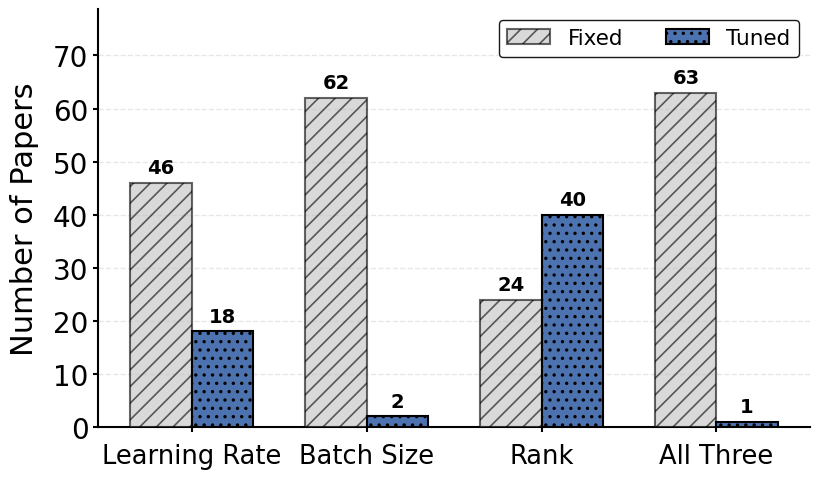

The script that saved this image:
import matplotlib.pyplot as plt
import numpy as np
from matplotlib.ticker import MultipleLocator

lr_fixed, lr_tuned = 46, 18
bs_fixed, bs_tuned = 62, 2
rank_fixed, rank_tuned = 24, 40
all_fixed, all_tuned = 63, 1

categories = ["Learning Rate", "Batch Size", "Rank", "All Three"]
fixed_data = [lr_fixed, bs_fixed, rank_fixed, all_fixed]
tuned_data = [lr_tuned, bs_tuned, rank_tuned, all_tuned]

OUTPUT_FILE = "lora-paper-counts.png"

# ==========================================
# 2. 配色與樣式
# ==========================================
# 顏色保留，但加上 hatch 提升色盲友善性
color_fixed = '#C0C0C0'   # 中性銀灰
color_tuned = '#4C72B0'   # 深藍

# 不同 pattern
hatch_fixed = '//'
hatch_tuned = '..'

# ==========================================
# 3. 繪圖
# ==========================================
def plot_fixed_vs_tuned():
    plt.style.use("default")

    plt.rcParams.update({
        "font.size": 20,
        "font.family": "sans-serif",
        "font.sans-serif": ["Arial", "DejaVu Sans"],
        "axes.linewidth": 1.5,
        "xtick.major.width": 1.5,
        "ytick.major.width": 1.5,
        "hatch.linewidth": 1.2,   # 讓 hatch 更清楚
    })

    fig, ax = plt.subplots(figsize=(8.6, 5.2))

    x = np.arange(len(categories))
    width = 0.35

    # 繪製柱狀圖：加入 hatch
    rects_fixed = ax.bar(
        x - width/2, fixed_data, width,
        label="Fixed",
        color=color_fixed,
        edgecolor="black",
        linewidth=1.5,
        hatch=hatch_fixed,
        zorder=3, 
        alpha=0.6, 
    )

    rects_tuned = ax.bar(
        x + width/2, tuned_data, width,
        label="Tuned",
        color=color_tuned,
        edgecolor="black",
        linewidth=1.5,
        hatch=hatch_tuned,
        zorder=3
    )

    # Y 軸標題
    ax.set_ylabel("Number of Papers", fontsize=22, labelpad=10)

    # X 軸設定
    ax.set_xticks(x)
    ax.set_xticklabels(categories, fontsize=22, rotation=0, ha='center')

    ax.tick_params(axis="x", labelsize=18.5, pad=8)
    ax.tick_params(axis="y", labelsize=20)

    # Y 軸刻度間距與範圍
    max_height = max(max(fixed_data), max(tuned_data))
    ax.set_ylim(0, 
                # max_height * 1.30)
                max_height * 1.25)
    ax.yaxis.set_major_locator(MultipleLocator(10))

    # 細節美化
    ax.grid(True, axis="y", alpha=0.3, linestyle="--", linewidth=1.0, zorder=0)
    ax.set_axisbelow(True)
    ax.spines['top'].set_visible(False)
    ax.spines['right'].set_visible(False)

    # 數字標註
    def autolabel(rects):
        for r in rects:
            h = r.get_height()
            ax.annotate(
                f"{int(h)}",
                xy=(r.get_x() + r.get_width() / 2, h),
                xytext=(0, 4),
                textcoords="offset points",
                ha="center", va="bottom",
                fontsize=14,
                fontweight='bold',
                color="black"
            )

    autolabel(rects_fixed)
    autolabel(rects_tuned)

    # Legend
    ax.legend(
        fontsize=15.5,
        frameon=True,
        framealpha=0.9,
        loc="best",
        edgecolor='black',
        ncol=2
    )

    plt.tight_layout()

    # 儲存 PNG 與 PDF
    plt.savefig(OUTPUT_FILE, dpi=300, bbox_inches="tight", facecolor='white')
    pdf_output = OUTPUT_FILE.replace('.png', '.pdf')
    plt.savefig(pdf_output, bbox_inches="tight", facecolor='white')

    plt.close()
    print(f"Plot saved to {OUTPUT_FILE} \nand PDF: {pdf_output}")

if __name__ == "__main__":
    plot_fixed_vs_tuned()
